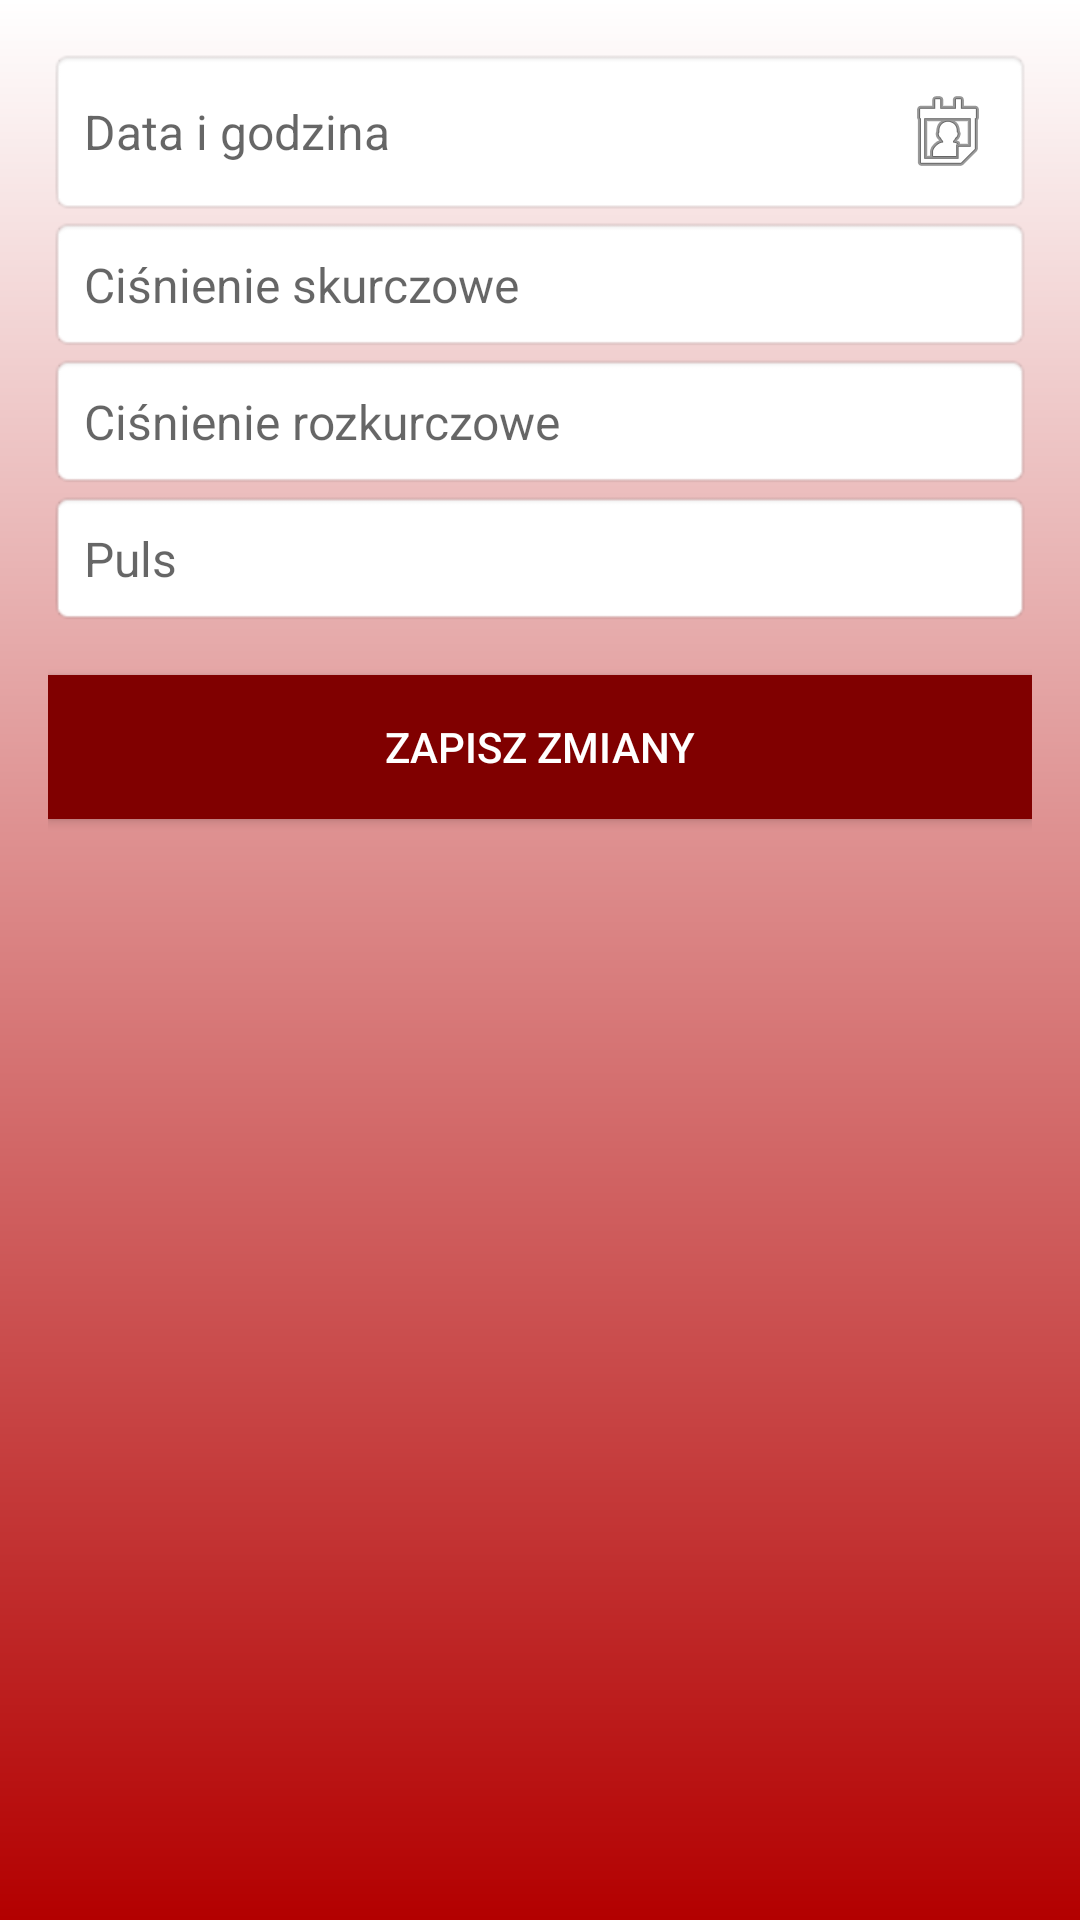

Produce the Android XML layout that renders to this screen, including the resource entries it uses.
<!-- AndroidManifest.xml: application theme Theme.Projekt -->
<!-- res/layout/activity_edit_measurement.xml -->
<?xml version="1.0" encoding="utf-8"?>
<LinearLayout xmlns:android="http://schemas.android.com/apk/res/android"
    android:id="@+id/editMeasurementLayout"
    android:layout_width="match_parent"
    android:layout_height="match_parent"
    android:orientation="vertical"
    android:padding="16dp"
    android:background="@drawable/background_gradient">

    
    <EditText
        android:id="@+id/editData"
        android:layout_width="match_parent"
        android:layout_height="wrap_content"
        android:hint="Data i godzina"
        android:focusable="false"
        android:clickable="true"
        android:inputType="none"
        android:background="@android:drawable/editbox_background"
        android:padding="12dp"
        android:textColor="#000000"
        android:textSize="16sp"
        android:drawableRight="@android:drawable/ic_menu_my_calendar" />

    
    <EditText
        android:id="@+id/editSkurczowe"
        android:layout_width="match_parent"
        android:layout_height="wrap_content"
        android:hint="Ciśnienie skurczowe"
        android:inputType="number"
        android:background="@android:drawable/editbox_background"
        android:padding="12dp"
        android:textColor="#000000"
        android:textSize="16sp" />

    
    <EditText
        android:id="@+id/editRozkurczowe"
        android:layout_width="match_parent"
        android:layout_height="wrap_content"
        android:hint="Ciśnienie rozkurczowe"
        android:inputType="number"
        android:background="@android:drawable/editbox_background"
        android:padding="12dp"
        android:textColor="#000000"
        android:textSize="16sp" />

    
    <EditText
        android:id="@+id/editPuls"
        android:layout_width="match_parent"
        android:layout_height="wrap_content"
        android:hint="Puls"
        android:inputType="number"
        android:background="@android:drawable/editbox_background"
        android:padding="12dp"
        android:textColor="#000000"
        android:textSize="16sp" />

    
    <Button
        android:id="@+id/buttonSave"
        android:layout_width="match_parent"
        android:layout_height="wrap_content"
        android:text="Zapisz zmiany"
        android:layout_marginTop="16dp"
        android:textColor="#FFFFFF"
        android:background="#800000" />
</LinearLayout>
<!-- resources referenced by this layout -->
<resources>
  <!-- drawable background_gradient (drawable) -->
  <?xml version="1.0" encoding="utf-8"?>
  <shape xmlns:android="http://schemas.android.com/apk/res/android"
      android:shape="rectangle">
  
      <gradient
          android:angle="270"
          android:startColor="#FFFFFF"
          android:endColor="#B30000"
          android:type="linear" />
  
  </shape>
  <style name="Theme.Projekt" parent="Theme.AppCompat.Light.NoActionBar">
          <item name="android:windowNoTitle">true</item>
          <item name="android:windowActionBar">false</item>
      </style>
</resources>
